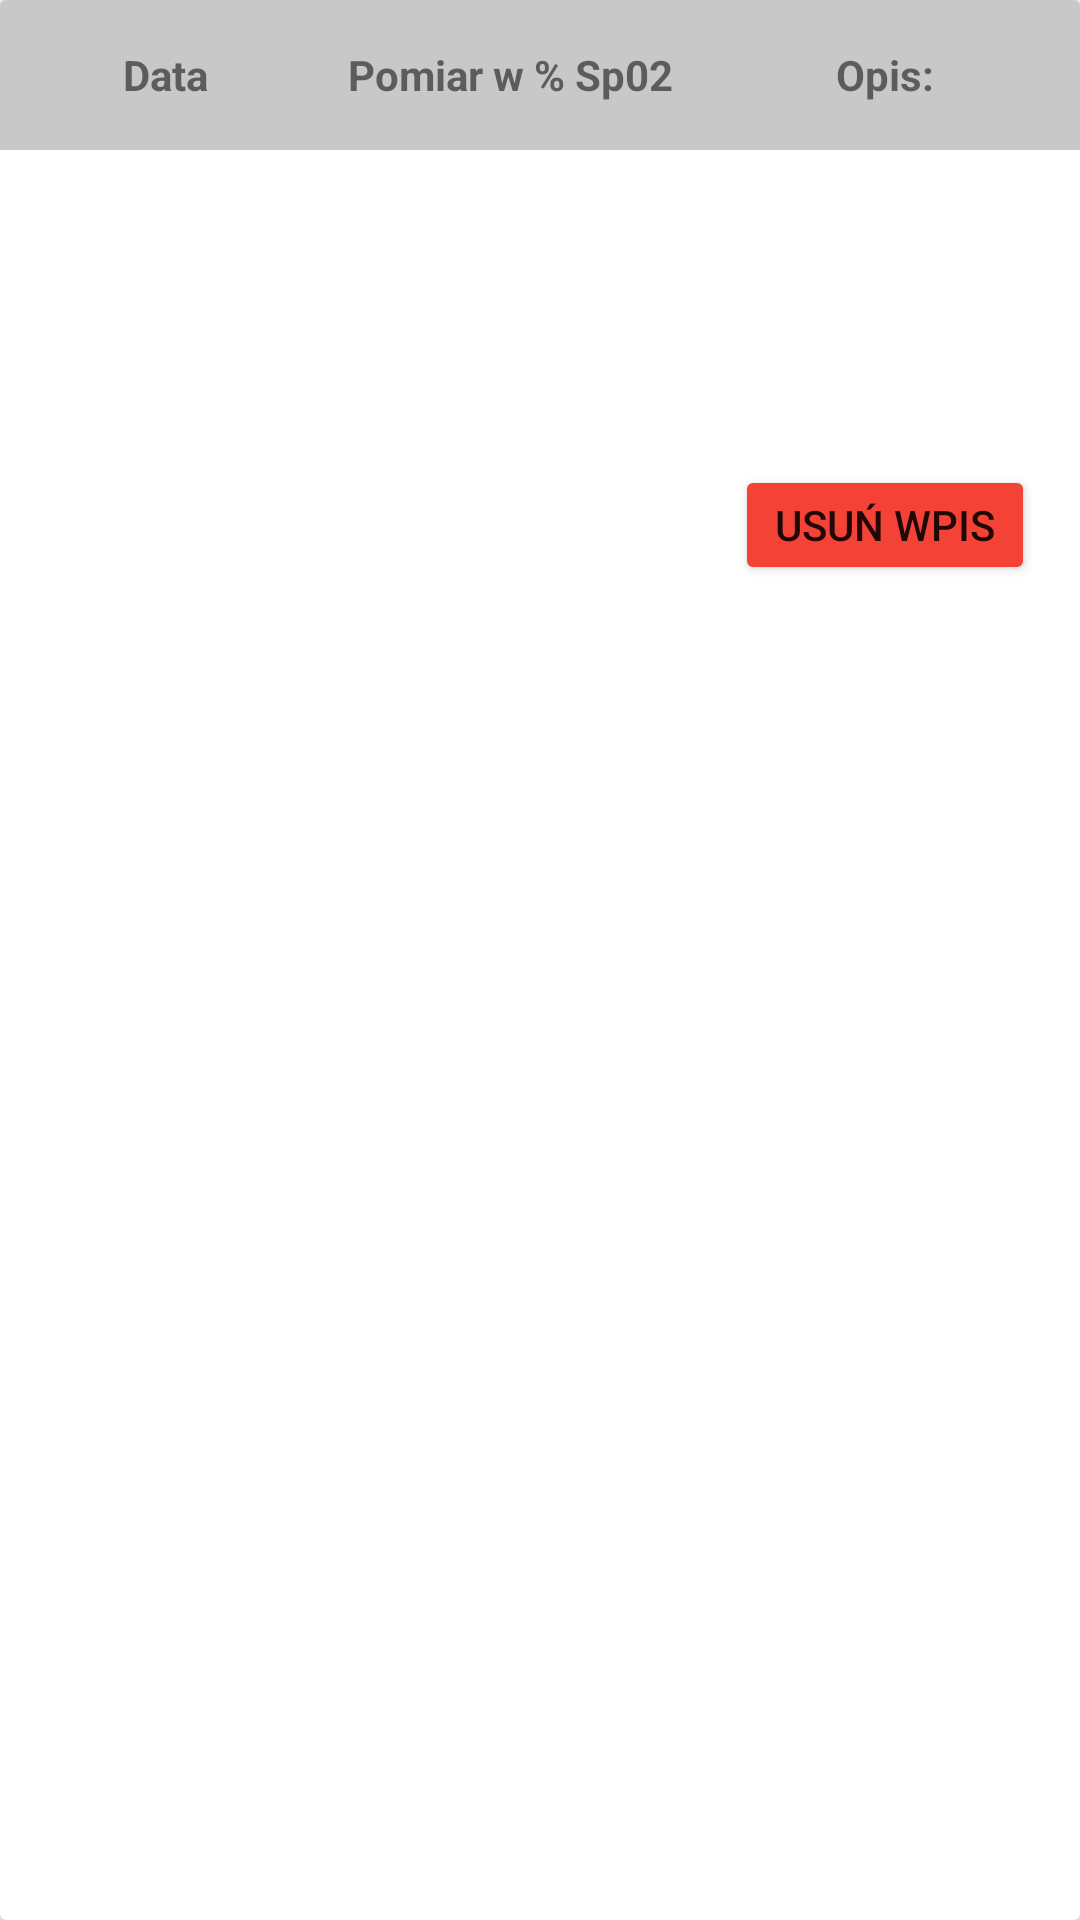

Android layout source for this screen:
<!-- AndroidManifest.xml: application theme Theme.EDC -->
<!-- res/layout/oxygenation_single_row.xml -->
<?xml version="1.0" encoding="utf-8"?>
<androidx.cardview.widget.CardView
    xmlns:android="http://schemas.android.com/apk/res/android"
    xmlns:app="http://schemas.android.com/apk/res-auto"
    android:layout_width="match_parent"
    android:layout_height="210dp"

    >


    <LinearLayout
        android:id="@+id/ln1"
        android:layout_width="match_parent"
        android:layout_height="210dp">

        <RelativeLayout
            android:id="@+id/rl1"
            android:layout_width="wrap_content"
            android:layout_height="110dp">

            <TextView
                android:id="@+id/about_date_SP02"
                android:layout_width="110dp"
                android:layout_height="50dp"
                android:background="@color/cardview_shadow_start_color"
                android:gravity="center"
                android:text="@string/data"
                android:textStyle="bold" />

            <TextView
                android:id="@+id/dbDateSp02"
                android:layout_width="110dp"
                android:layout_height="60dp"
                android:layout_below="@+id/about_date_SP02"
                android:gravity="center"
                android:textSize="20sp"


                />


        </RelativeLayout>

        <RelativeLayout
            android:layout_width="120dp"
            android:layout_height="110dp">

            <TextView
                android:id="@+id/txtRexultSP02"
                android:layout_width="match_parent"
                android:layout_height="50dp"
                android:background="@color/cardview_shadow_start_color"
                android:gravity="center"
                android:text="Pomiar w % Sp02"
                android:textStyle="bold" />

            <TextView
                android:id="@+id/dbResultSP02"
                android:layout_width="180dp"
                android:layout_height="60dp"
                android:layout_below="@id/txtRexultSP02"
                android:gravity="center"
                android:textSize="25sp"

                android:padding="3dp" />

        </RelativeLayout>

        <RelativeLayout
            android:layout_width="wrap_content"
            android:layout_height="200dp">

            <TextView
                android:id="@+id/txtAboutSP02"
                android:layout_width="match_parent"
                android:layout_height="50dp"
                android:background="@color/cardview_shadow_start_color"
                android:gravity="center"
                android:text="@string/about"
                android:textStyle="bold" />


            <TextView
                android:id="@+id/dbAboutSP02"
                android:layout_width="match_parent"
                android:layout_height="100dp"
                android:layout_below="@id/txtAboutSP02"
                android:gravity="center"
                android:padding="3dp" />

            <Button
                android:id="@+id/btn_del_SP02"
                android:layout_width="100dp"
                android:layout_height="50dp"
                android:layout_below="@+id/dbAboutSP02"
                android:layout_centerInParent="true"
                android:layout_margin="5dp"
                android:padding="5dp"
                android:text="USUń WPIS"
                app:backgroundTint="#F44336" />


        </RelativeLayout>


    </LinearLayout>

</androidx.cardview.widget.CardView>
<!-- resources referenced by this layout -->
<resources>
  <string name="about">Opis:</string>
  <string name="data">Data</string>
  <style name="Theme.EDC" parent="Theme.MaterialComponents.DayNight.DarkActionBar">
          
          <item name="colorPrimary">#2B6A2D</item>
          <item name="colorPrimaryVariant">#4CAF50</item>
          <item name="colorOnPrimary">@color/white</item>
          
          <item name="colorSecondary">#3FDF2D</item>
          <item name="colorSecondaryVariant">#CE254E0C</item>
          <item name="colorOnSecondary">@color/black</item>
          
          <item name="android:statusBarColor" tools:targetApi="l">?attr/colorPrimaryVariant</item>
          
      </style>
  <color name="white">#FFFFFFFF</color>
  <color name="black">#FF000000</color>
</resources>
